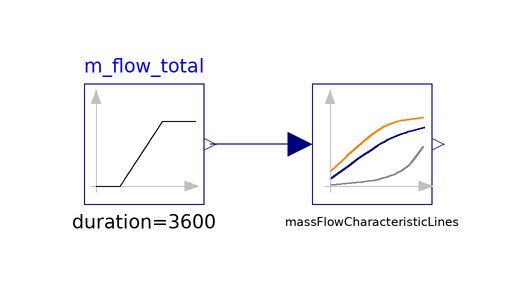

The Modelica model whose source follows is shown above as a component diagram (icons at their Placement, wires along their Line points).

model TestMassFlowCharacteristicLines


//________________________________________________________________________________//
// Component of the TransiEnt Library, version: 2.0.1                             //
//                                                                                //
// Licensed by Hamburg University of Technology under the 3-BSD-clause.           //
// Copyright 2021, Hamburg University of Technology.                              //
//________________________________________________________________________________//
//                                                                                //
// TransiEnt.EE, ResiliEntEE, IntegraNet and IntegraNet II are research projects  //
// supported by the German Federal Ministry of Economics and Energy               //
// (FKZ 03ET4003, 03ET4048, 0324027 and 03EI1008).                                //
// The TransiEnt Library research team consists of the following project partners://
// Institute of Engineering Thermodynamics (Hamburg University of Technology),    //
// Institute of Energy Systems (Hamburg University of Technology),                //
// Institute of Electrical Power and Energy Technology                            //
// (Hamburg University of Technology)                                             //
// Fraunhofer Institute for Environmental, Safety, and Energy Technology UMSICHT, //
// Gas- und Wärme-Institut Essen						  //
// and                                                                            //
// XRG Simulation GmbH (Hamburg, Germany).                                        //
//________________________________________________________________________________//




 extends TransiEnt.Basics.Icons.Checkmodel;

  MassFlowCharacteristicLines massFlowCharacteristicLines(MassFlowCL=Base.DHGMassFlowCharacteristicLines.SampleMassFlowCharacteristicLines())
                                                          annotation (Placement(transformation(extent={{-12,-10},{8,10}})));
  Modelica.Blocks.Sources.Ramp m_flow_total(
    duration=3600,
    height=12525/3.6,
    offset=1685/3.6)                        annotation (Placement(transformation(extent={{-50,-10},{-30,10}})));

  function plotResult

  algorithm
    createPlot(id=1, position={0, 0, 1481, 910}, y={"massFlowCharacteristicLines.m_flow_i[1]", "massFlowCharacteristicLines.m_flow_i[2]",
    "massFlowCharacteristicLines.m_flow_i[3]", "massFlowCharacteristicLines.m_flow_i[4]",
    "m_flow_total.y"}, range={0.0, 3600.0, -500.0, 14500.0}, grid=true, filename="TestMassFlowCharacteristicLines.mat", colors={{28,108,200}, {238,46,47}, {0,140,72}, {217,67,180}, {0,0,0}});

  end plotResult;

equation
  connect(massFlowCharacteristicLines.m_flow_total, m_flow_total.y) annotation (Line(points={{-14,0},{-22,0},{-29,0}}, color={0,0,127}));
  annotation (Icon(graphics,
                   coordinateSystem(preserveAspectRatio=false)), Diagram(graphics,
                                                                         coordinateSystem(preserveAspectRatio=false)),
    experiment(StopTime=3600),
    Documentation(info="<html>
<h4><span style=\"color: #008000\">1. Purpose of model</span></h4>
<p>Tester for the MassFlowCharacteristicLines model</p>
<h4><span style=\"color: #008000\">2. Level of detail, physical effects considered, and physical insight</span></h4>
<p>(no remarks)</p>
<h4><span style=\"color: #008000\">3. Limits of validity </span></h4>
<p>(no remarks)</p>
<h4><span style=\"color: #008000\">4. Interfaces</span></h4>
<p>(no remarks)</p>
<h4><span style=\"color: #008000\">5. Nomenclature</span></h4>
<p>(no remarks)</p>
<h4><span style=\"color: #008000\">6. Governing Equations</span></h4>
<p>(no remarks)</p>
<h4><span style=\"color: #008000\">7. Remarks for Usage</span></h4>
<p>(no remarks)</p>
<h4><span style=\"color: #008000\">8. Validation</span></h4>
<p>(no remarks)</p>
<h4><span style=\"color: #008000\">9. References</span></h4>
<p>(no remarks)</p>
<h4><span style=\"color: #008000\">10. Version History</span></h4>
</html>"));
end TestMassFlowCharacteristicLines;